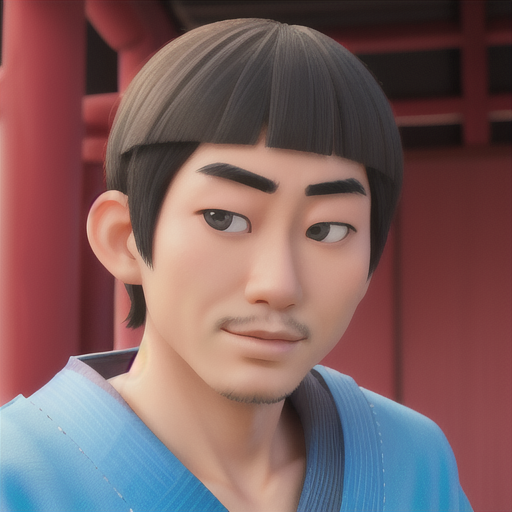
Generation parameters embedded in this image by AUTOMATIC1111 Stable Diffusion web UI or a fork of it (Forge, ...) (PNG 'parameters' text chunk):
FACE, JAPANESE, MAN, YOUNG
Steps: 20, Sampler: Euler a, CFG scale: 7, Seed: 216070312, Size: 512x512, Model hash: d6548414b4, Model: disneyPixarCartoon_v10, Version: v1.4.1